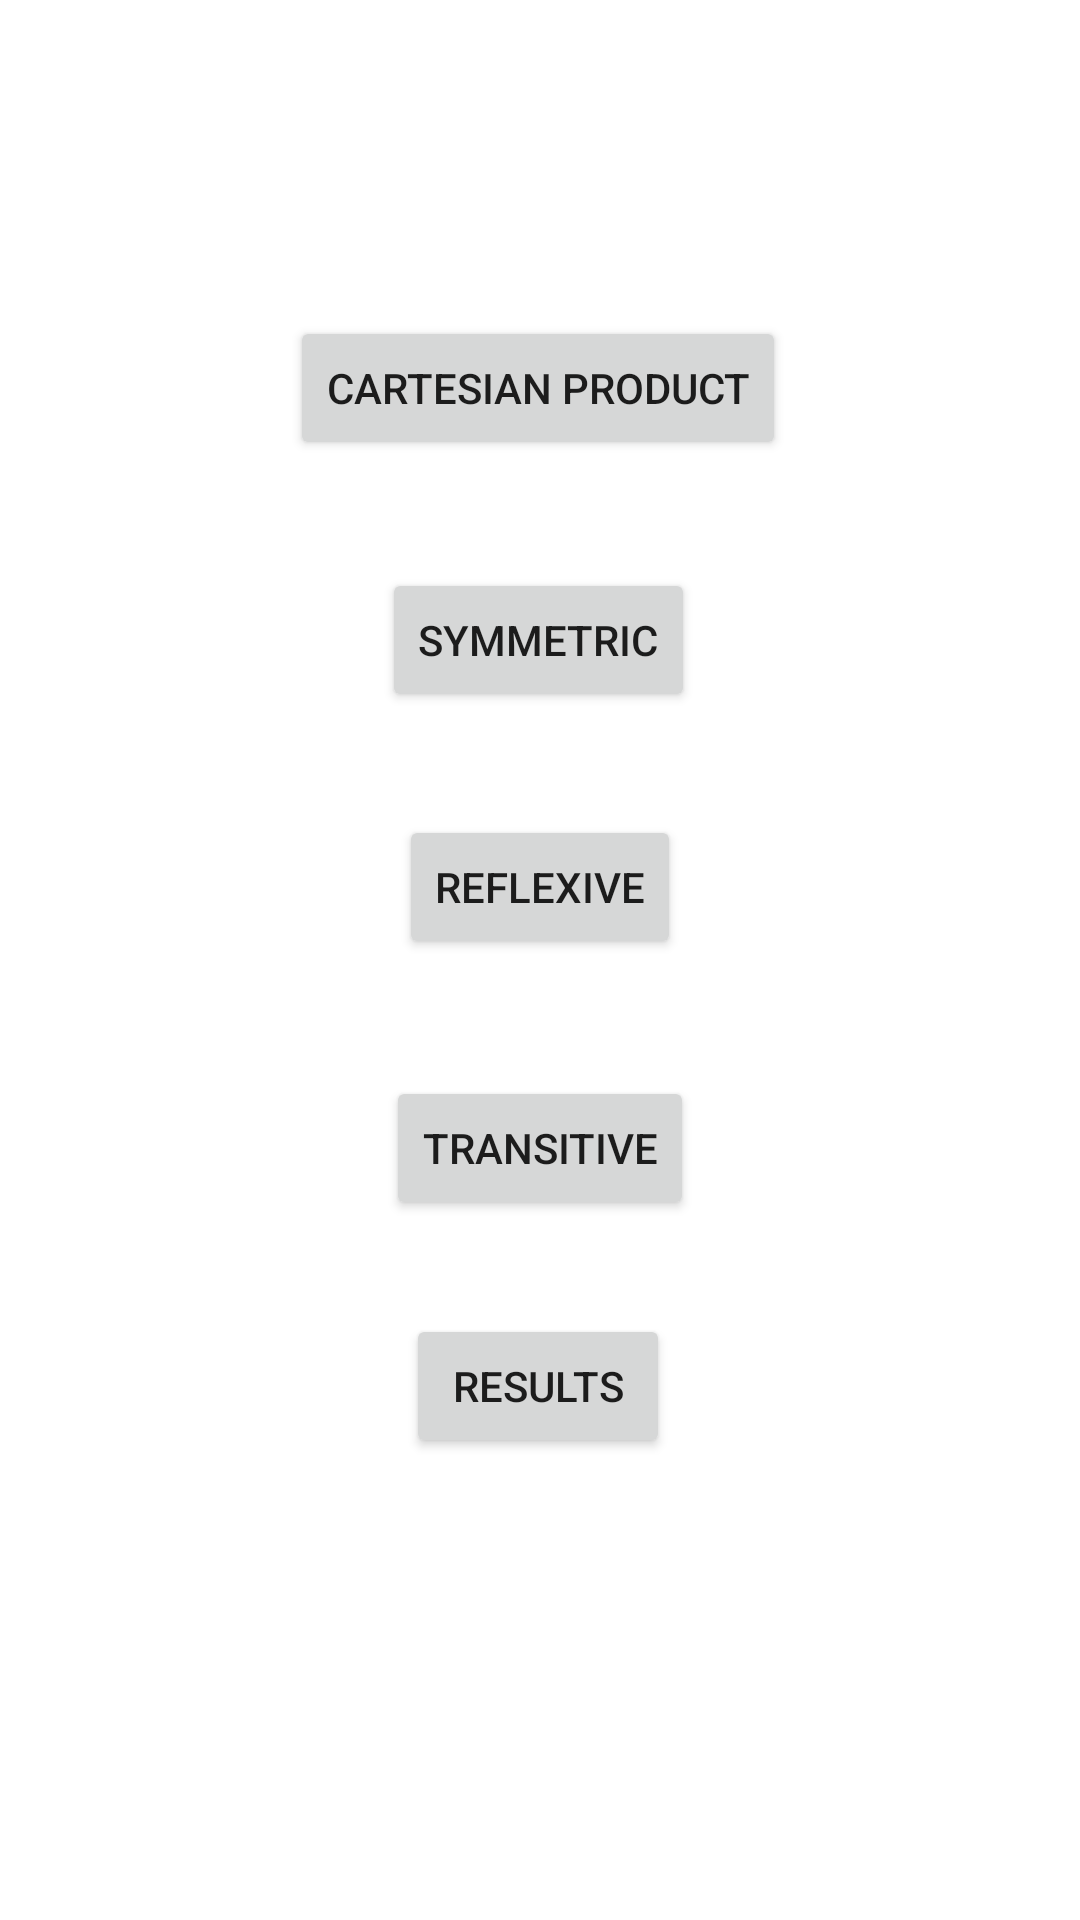

This screen was rendered from an Android layout file. Write that file and the resources it references.
<!-- AndroidManifest.xml: application theme Theme.FYP_926975 -->
<!-- res/layout/activity_choose_page.xml -->
<?xml version="1.0" encoding="utf-8"?>
<androidx.constraintlayout.widget.ConstraintLayout xmlns:android="http://schemas.android.com/apk/res/android"
    xmlns:app="http://schemas.android.com/apk/res-auto"
    xmlns:tools="http://schemas.android.com/tools"
    android:layout_width="match_parent"
    android:layout_height="match_parent"
    tools:context=".choosePageActivity">

    <Button
        android:id="@+id/resultspage"
        android:layout_width="wrap_content"
        android:layout_height="wrap_content"
        android:text="@string/results"
        app:layout_constraintBottom_toBottomOf="parent"
        app:layout_constraintEnd_toEndOf="parent"
        app:layout_constraintHorizontal_bias="0.498"
        app:layout_constraintStart_toStartOf="parent"
        app:layout_constraintTop_toTopOf="parent"
        app:layout_constraintVertical_bias="0.74" />

    <Button
        android:id="@+id/cartProdButton"
        android:layout_width="wrap_content"
        android:layout_height="wrap_content"
        android:text="@string/cart_prod"
        app:layout_constraintBottom_toBottomOf="parent"
        app:layout_constraintEnd_toEndOf="parent"
        app:layout_constraintHorizontal_bias="0.497"
        app:layout_constraintStart_toStartOf="parent"
        app:layout_constraintTop_toTopOf="parent"
        app:layout_constraintVertical_bias="0.178" />

    <Button
        android:id="@+id/transitive"
        android:layout_width="wrap_content"
        android:layout_height="wrap_content"
        android:text="@string/transitive"
        app:layout_constraintBottom_toBottomOf="parent"
        app:layout_constraintEnd_toEndOf="parent"
        app:layout_constraintStart_toStartOf="parent"
        app:layout_constraintTop_toTopOf="parent"
        app:layout_constraintVertical_bias="0.606" />

    <Button
        android:id="@+id/symmetric"
        android:layout_width="wrap_content"
        android:layout_height="wrap_content"
        android:text="@string/symmetric"
        app:layout_constraintBottom_toBottomOf="parent"
        app:layout_constraintEnd_toEndOf="parent"
        app:layout_constraintHorizontal_bias="0.498"
        app:layout_constraintStart_toStartOf="parent"
        app:layout_constraintTop_toTopOf="parent"
        app:layout_constraintVertical_bias="0.32" />

    <Button
        android:id="@+id/reflexive"
        android:layout_width="wrap_content"
        android:layout_height="wrap_content"
        android:text="@string/reflexive"
        app:layout_constraintBottom_toBottomOf="parent"
        app:layout_constraintEnd_toEndOf="parent"
        app:layout_constraintStart_toStartOf="parent"
        app:layout_constraintTop_toTopOf="parent"
        app:layout_constraintVertical_bias="0.459" />

</androidx.constraintlayout.widget.ConstraintLayout>
<!-- resources referenced by this layout -->
<resources>
  <string name="cart_prod">Cartesian Product</string>
  <string name="reflexive">Reflexive</string>
  <string name="results">Results</string>
  <string name="symmetric">Symmetric</string>
  <string name="transitive">Transitive</string>
  <style name="Theme.FYP_926975" parent="Theme.MaterialComponents.DayNight.DarkActionBar">
          
          <item name="colorPrimary">@color/purple_500</item>
          <item name="colorPrimaryVariant">@color/purple_700</item>
          <item name="colorOnPrimary">@color/white</item>
          
          <item name="colorSecondary">@color/teal_200</item>
          <item name="colorSecondaryVariant">@color/teal_700</item>
          <item name="colorOnSecondary">@color/black</item>
          
          <item name="android:statusBarColor" tools:targetApi="l">?attr/colorPrimaryVariant</item>
          
      </style>
  <!-- not gathered from this repository: default colours our renderer supplied (Android Studio template values) -->
  <color name="purple_500">#FF6200EE</color>
  <color name="purple_700">#FF3700B3</color>
  <color name="teal_200">#FF03DAC5</color>
  <color name="teal_700">#FF018786</color>
  <color name="black">#FF000000</color>
  <color name="white">#FFFFFFFF</color>
</resources>
